Dataset: final_dataset (GitHub, Poilik/50.039-Deep-Learning-Butterfly-Classification). Classes: non-hybrid, hybrid.

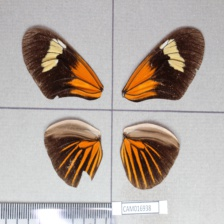
Label: non-hybrid

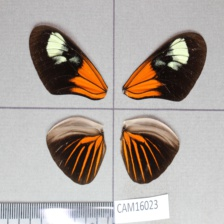
Label: hybrid

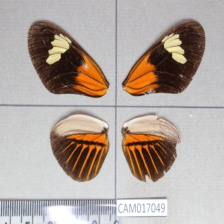
Label: non-hybrid

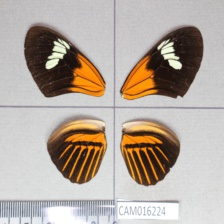
Label: non-hybrid

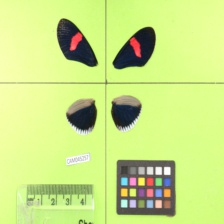
Label: non-hybrid

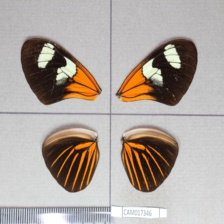
Label: hybrid
